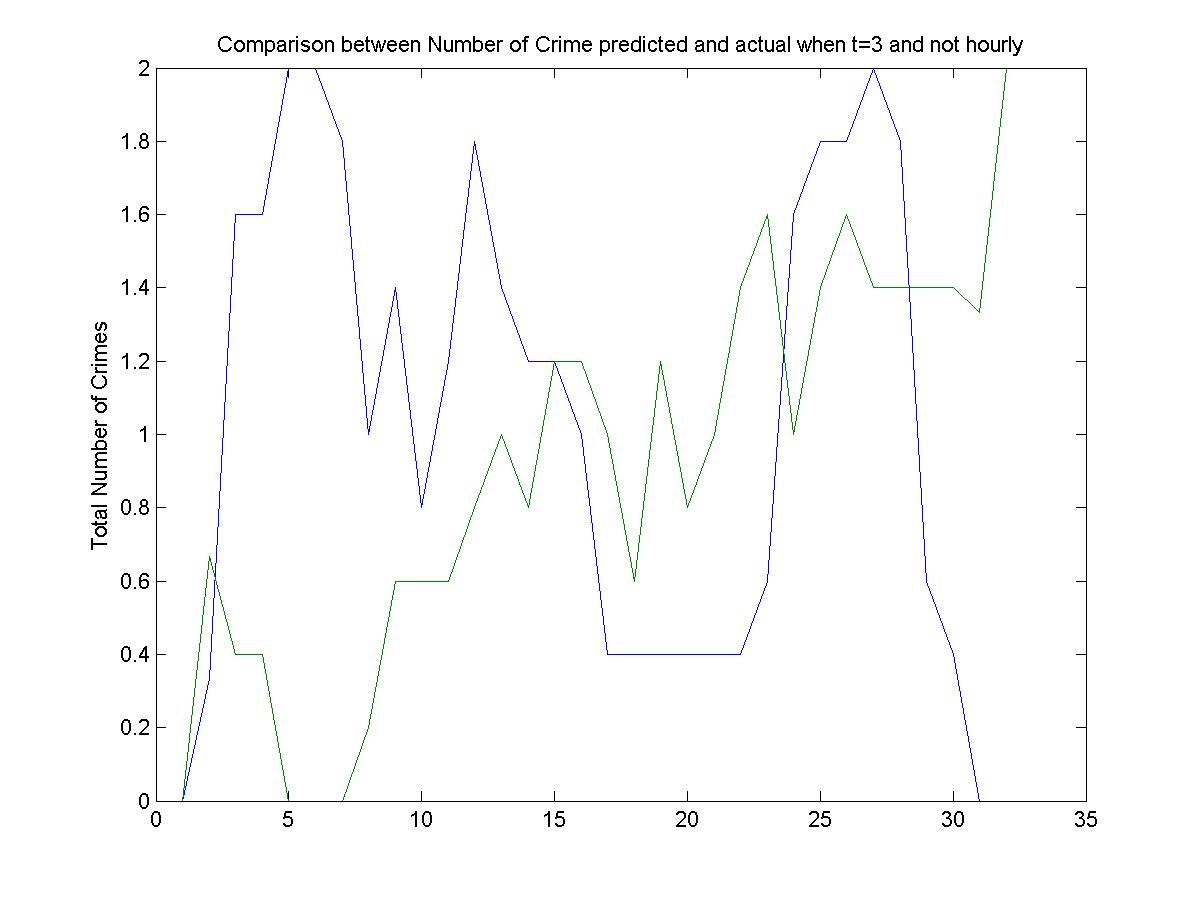

Source data for this figure (header and first rows):
0, 0
1, 2
0, 0
1, 0
6, 0
0, 0
3, 0
0, 0
0, 0
2, 1
2, 2
0, 0
2, 0
3, 1
0, 2
1, 1
0, 2
1, 0
0, 0
0, 0
1, 4
0, 0
1, 1
0, 2
1, 1
6, 1
1, 2
1, 2
1, 1
0, 1
0, 1
0, 2
